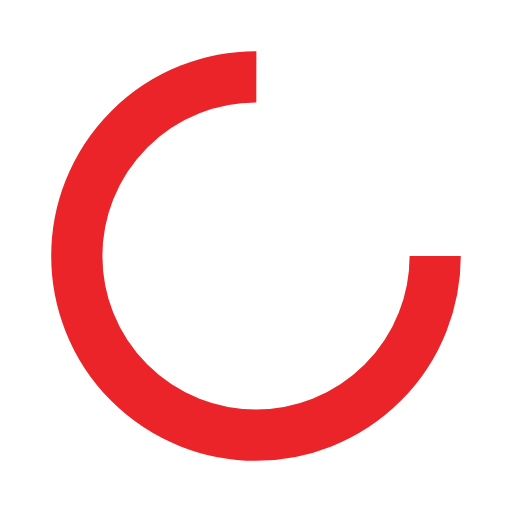
t = 0.00 s
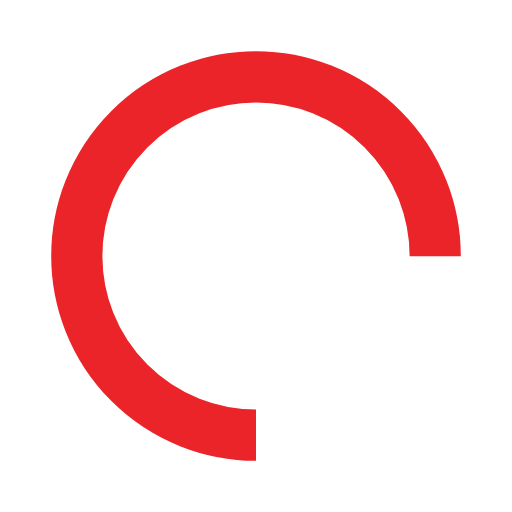
t = 0.25 s
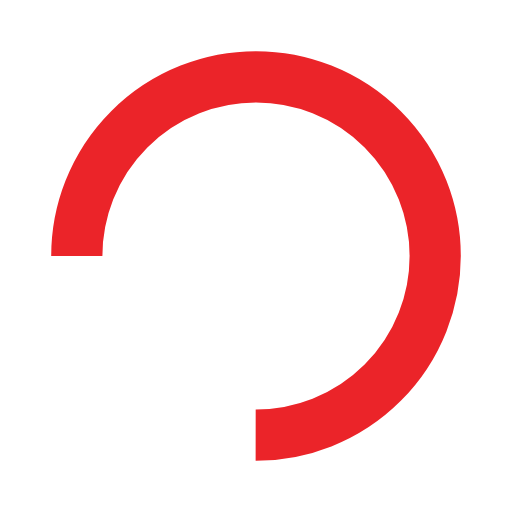
t = 0.50 s
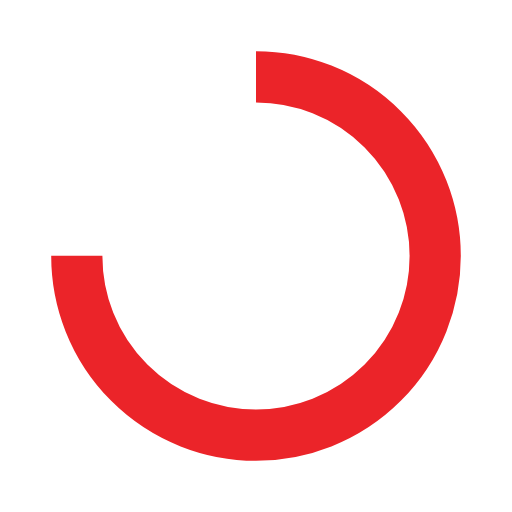
t = 0.75 s

The animated SVG that drew these frames (rendered in a browser with its animation timeline set to each time). Animation: 1 SMIL element (animateTransform=1); one cycle of 1.00 s, repeats indefinitely.

<svg xmlns="http://www.w3.org/2000/svg" viewBox="0 0 100 100" preserveAspectRatio="xMidYMid" width="200" height="200" style="shape-rendering: auto; display: block; background: transparent;" xmlns:xlink="http://www.w3.org/1999/xlink"><g><circle stroke-dasharray="164.93361431346415 56.97787143782138" r="35" stroke-width="10" stroke="#eb2429" fill="none" cy="50" cx="50">
  <animateTransform keyTimes="0;1" values="0 50 50;360 50 50" dur="1s" repeatCount="indefinite" type="rotate" attributeName="transform"></animateTransform>
</circle><g></g></g><!-- [ldio] generated by https://loading.io --></svg>